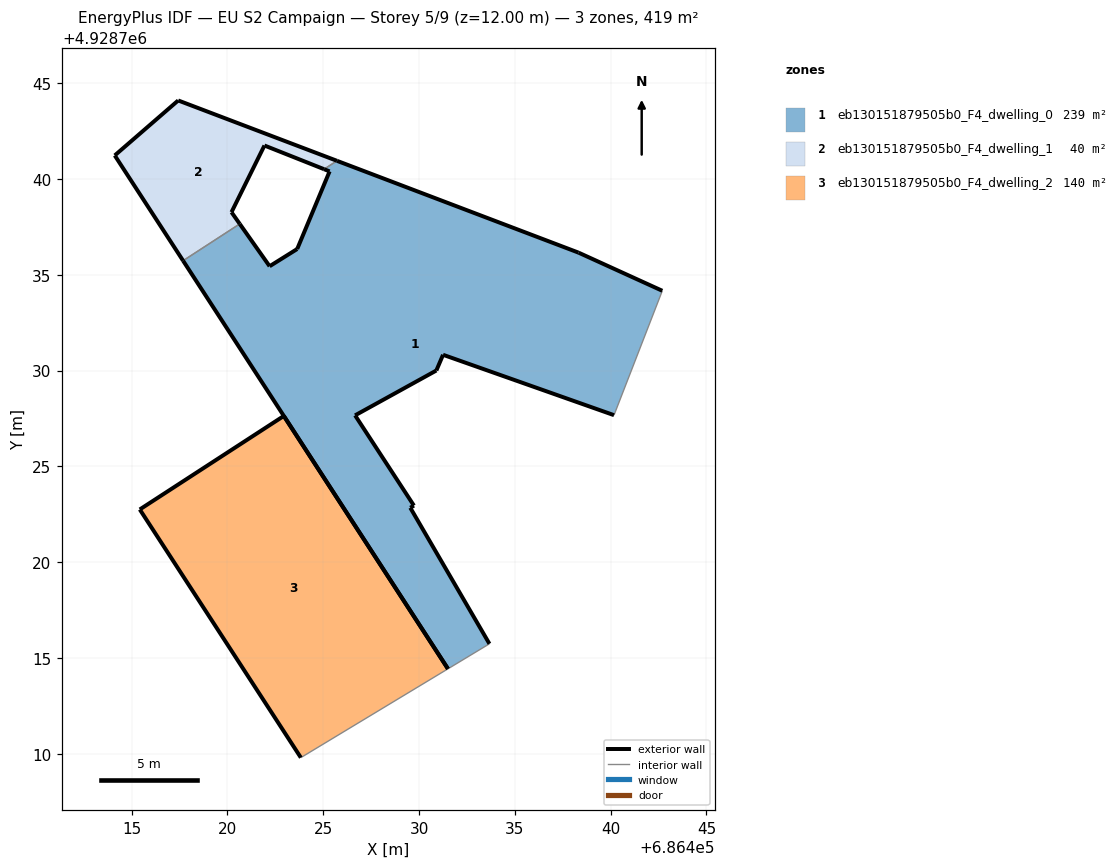
=== STOREY PLAN SPEC (per zone: floor XY polygon, exterior-wall plan segments, windows/doors) ===
zone 1: eb130151879505b0_F4_dwelling_0  (239.2 m²)
  floor: (686433.67, 4928715.75) (686429.54, 4928722.85) (686429.73, 4928722.96) (686426.67, 4928727.67) (686430.90, 4928730.01) (686431.25, 4928730.83) (686440.17, 4928727.68) (686442.69, 4928734.17) (686438.32, 4928736.16) (686425.72, 4928740.95) (686425.05, 4928740.51) (686425.33, 4928740.40) (686423.65, 4928736.35) (686422.20, 4928735.45) (686420.65, 4928737.66) (686417.69, 4928735.74) (686431.51, 4928714.44)
  exterior wall: (686429.55, 4928722.85) – (686433.68, 4928715.75)  [8.2 m]
  exterior wall: (686431.51, 4928714.44) – (686417.69, 4928735.74)  [25.4 m]
  exterior wall: (686420.65, 4928737.66) – (686422.20, 4928735.45)  [2.7 m]
  exterior wall: (686422.20, 4928735.45) – (686423.65, 4928736.35)  [1.7 m]
  exterior wall: (686423.65, 4928736.35) – (686425.33, 4928740.40)  [4.4 m]
  exterior wall: (686425.33, 4928740.40) – (686425.05, 4928740.51)  [0.3 m]
  exterior wall: (686425.72, 4928740.95) – (686438.32, 4928736.16)  [13.5 m]
  exterior wall: (686438.32, 4928736.16) – (686442.69, 4928734.17)  [4.8 m]
  exterior wall: (686440.18, 4928727.68) – (686431.26, 4928730.83)  [9.5 m]
  exterior wall: (686431.26, 4928730.83) – (686430.91, 4928730.01)  [0.9 m]
  exterior wall: (686430.91, 4928730.01) – (686426.67, 4928727.67)  [4.8 m]
  exterior wall: (686426.67, 4928727.67) – (686429.73, 4928722.96)  [5.6 m]
  exterior wall: (686429.73, 4928722.96) – (686429.55, 4928722.85)  [0.2 m]
  interior walls: 4
zone 2: eb130151879505b0_F4_dwelling_1  (40.0 m²)
  floor: (686425.05, 4928740.51) (686425.72, 4928740.95) (686417.44, 4928744.10) (686414.12, 4928741.23) (686417.69, 4928735.74) (686420.65, 4928737.66) (686420.22, 4928738.27) (686421.94, 4928741.75)
  exterior wall: (686425.05, 4928740.51) – (686421.94, 4928741.75)  [3.3 m]
  exterior wall: (686421.94, 4928741.75) – (686420.22, 4928738.27)  [3.9 m]
  exterior wall: (686420.22, 4928738.27) – (686420.65, 4928737.66)  [0.7 m]
  exterior wall: (686417.69, 4928735.74) – (686414.12, 4928741.23)  [6.5 m]
  exterior wall: (686414.12, 4928741.23) – (686417.44, 4928744.10)  [4.4 m]
  exterior wall: (686417.44, 4928744.10) – (686425.72, 4928740.95)  [8.9 m]
  interior walls: 2
zone 3: eb130151879505b0_F4_dwelling_2  (139.6 m²)
  floor: (686431.51, 4928714.44) (686422.95, 4928727.63) (686415.43, 4928722.76) (686423.83, 4928709.81)
  exterior wall: (686423.83, 4928709.81) – (686415.43, 4928722.76)  [15.4 m]
  exterior wall: (686415.43, 4928722.76) – (686422.95, 4928727.63)  [9.0 m]
  exterior wall: (686422.95, 4928727.63) – (686431.51, 4928714.44)  [15.7 m]
  interior walls: 1

=== DERIVED (storey summary) ===
Building: EU S2 Campaign
Storey: 5 of 9  (floor level z = 12.00 m)
Storey gross floor area: 418.9 m²
Zones on this storey: 3
  - eb130151879505b0_F4_dwelling_0: floor 239.2 m²; exterior wall 82.0 m (246.1 m²); WWR 0.0%
  - eb130151879505b0_F4_dwelling_1: floor 40.0 m²; exterior wall 27.8 m (83.3 m²); WWR 0.0%
  - eb130151879505b0_F4_dwelling_2: floor 139.6 m²; exterior wall 40.1 m (120.4 m²); WWR 0.0%
Zone adjacency (shared interzone walls):
  - eb130151879505b0_F4_dwelling_0 ↔ eb130151879505b0_F4_dwelling_1